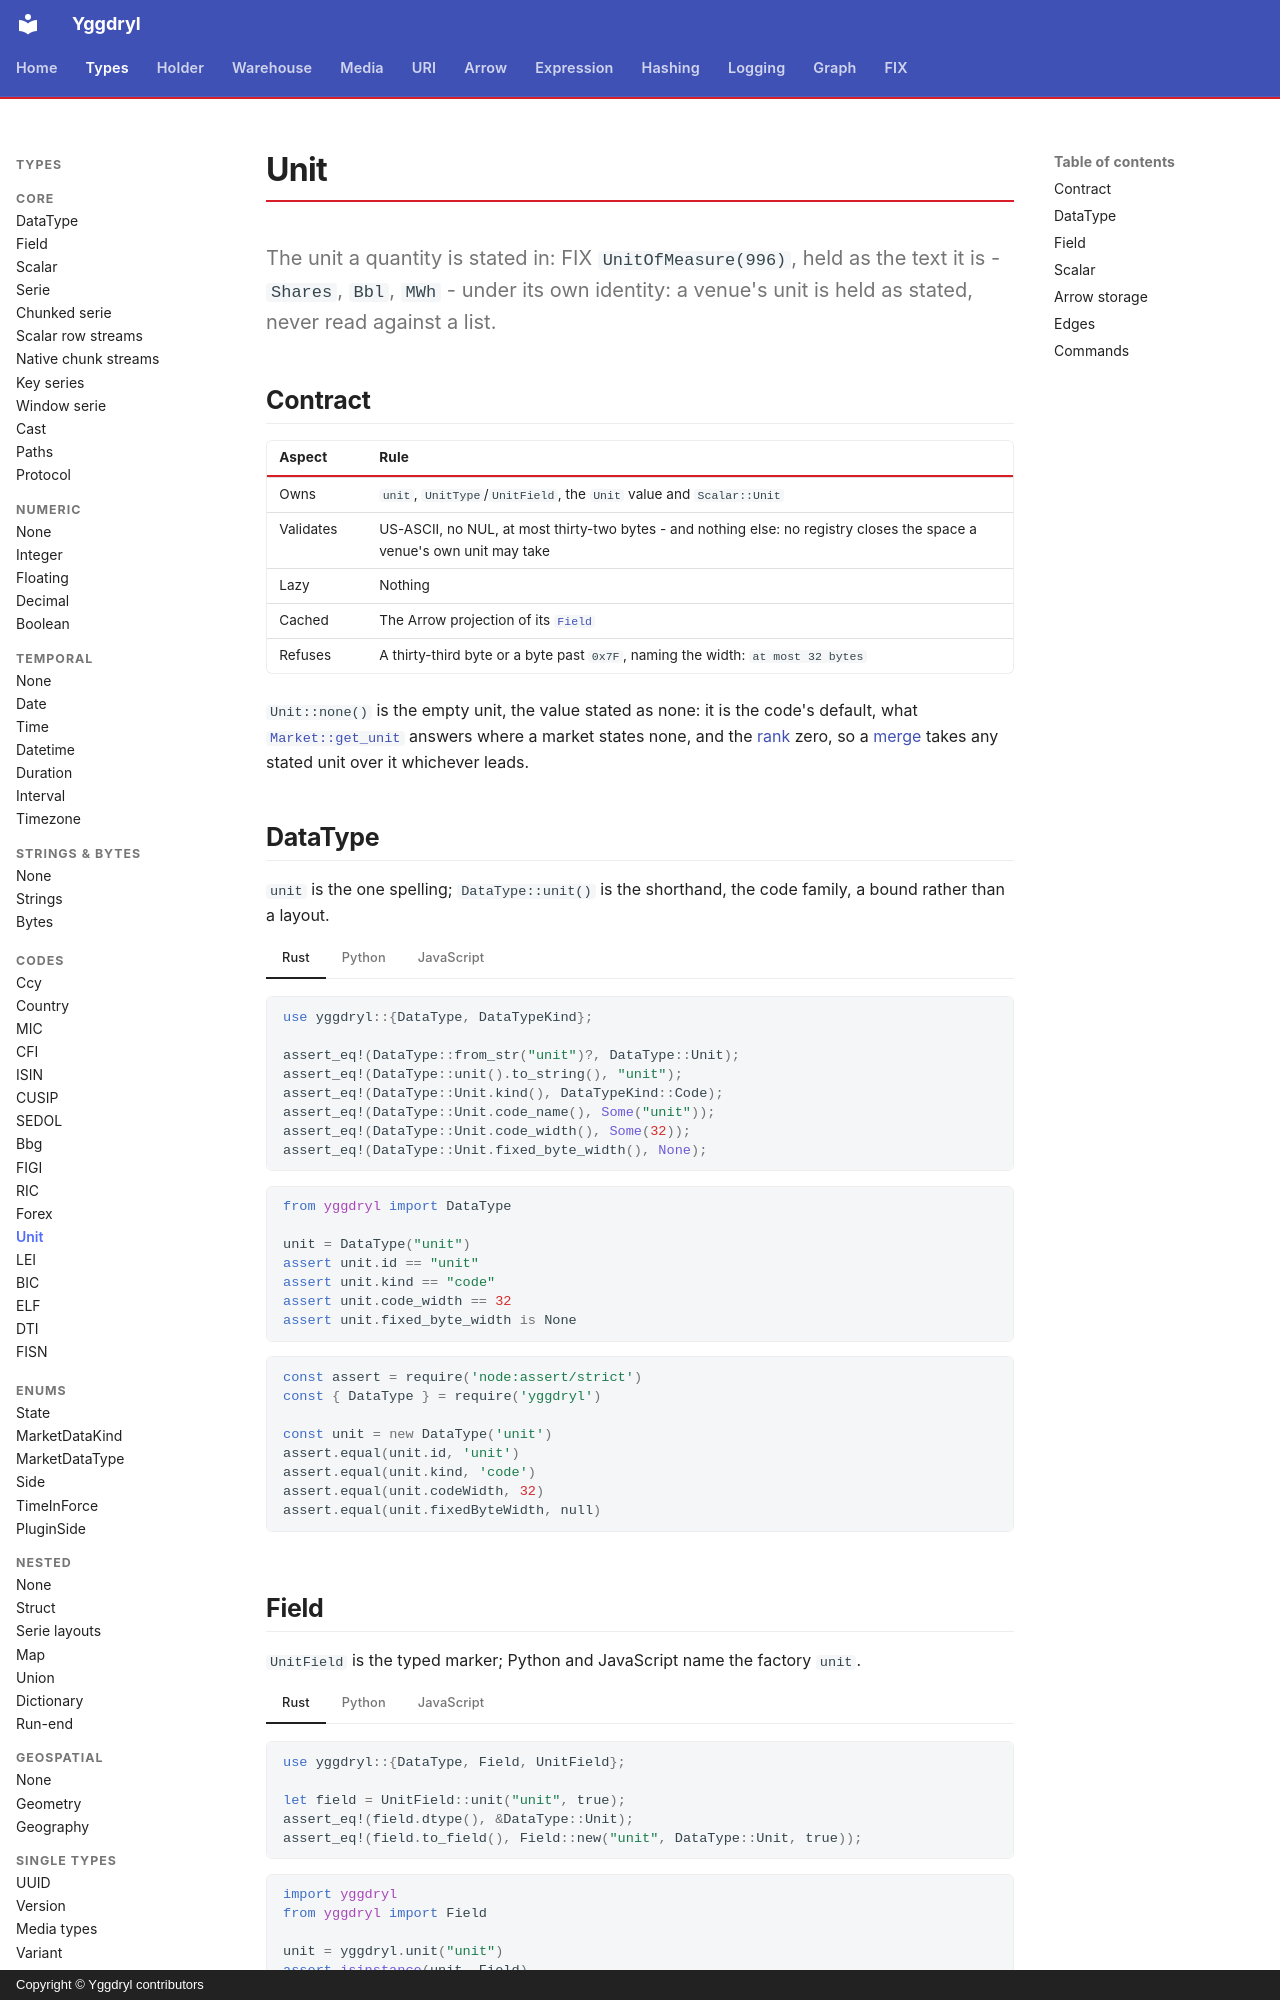

repository: Platob/yggdryl · page: types/codes/unit/index.html · generator: mkdocs · copyright: Copyright © Yggdryl contributors

# Unit

The unit a quantity is stated in: FIX `UnitOfMeasure(996)`, held as the text it is - `Shares`, `Bbl`, `MWh` - under its own identity: a venue's unit is held as stated, never read against a list.

## Contract

| Aspect | Rule |
| --- | --- |
| Owns | `unit`, `UnitType`/`UnitField`, the `Unit` value and `Scalar::Unit` |
| Validates | US-ASCII, no NUL, at most thirty-two bytes - and nothing else: no registry closes the space a venue's own unit may take |
| Lazy | Nothing |
| Cached | The Arrow projection of its [`Field`](../field.md) |
| Refuses | A thirty-third byte or a byte past `0x7F`, naming the width: `at most 32 bytes` |

`Unit::none()` is the empty unit, the value stated as none: it is the code's default, what [`Market::get_unit`](../../graph/market.md#contract) answers where a market states none, and the [rank](index.md#rank) zero, so a [merge](index.md#the-code-family-value) takes any stated unit over it whichever leads.

## DataType

`unit` is the one spelling; `DataType::unit()` is the shorthand, the code family, a bound rather than a layout.

=== "Rust"

    ```rust
    use yggdryl::{DataType, DataTypeKind};

    assert_eq!(DataType::from_str("unit")?, DataType::Unit);
    assert_eq!(DataType::unit().to_string(), "unit");
    assert_eq!(DataType::Unit.kind(), DataTypeKind::Code);
    assert_eq!(DataType::Unit.code_name(), Some("unit"));
    assert_eq!(DataType::Unit.code_width(), Some(32));
    assert_eq!(DataType::Unit.fixed_byte_width(), None);
    ```

=== "Python"

    ```python
    from yggdryl import DataType

    unit = DataType("unit")
    assert unit.id == "unit"
    assert unit.kind == "code"
    assert unit.code_width == 32
    assert unit.fixed_byte_width is None
    ```

=== "JavaScript"

    ```javascript
    const assert = require('node:assert/strict')
    const { DataType } = require('yggdryl')

    const unit = new DataType('unit')
    assert.equal(unit.id, 'unit')
    assert.equal(unit.kind, 'code')
    assert.equal(unit.codeWidth, 32)
    assert.equal(unit.fixedByteWidth, null)
    ```

## Field

`UnitField` is the typed marker; Python and JavaScript name the factory `unit`.

=== "Rust"

    ```rust
    use yggdryl::{DataType, Field, UnitField};

    let field = UnitField::unit("unit", true);
    assert_eq!(field.dtype(), &DataType::Unit);
    assert_eq!(field.to_field(), Field::new("unit", DataType::Unit, true));
    ```

=== "Python"

    ```python
    import yggdryl
    from yggdryl import Field

    unit = yggdryl.unit("unit")
    assert isinstance(unit, Field)
    assert str(unit.dtype) == "unit"
    ```

=== "JavaScript"

    ```javascript
    const assert = require('node:assert/strict')
    const { fields } = require('yggdryl')

    const unit = fields.unit('unit')
    assert.equal(unit.dtype.toString(), 'unit')
    ```
